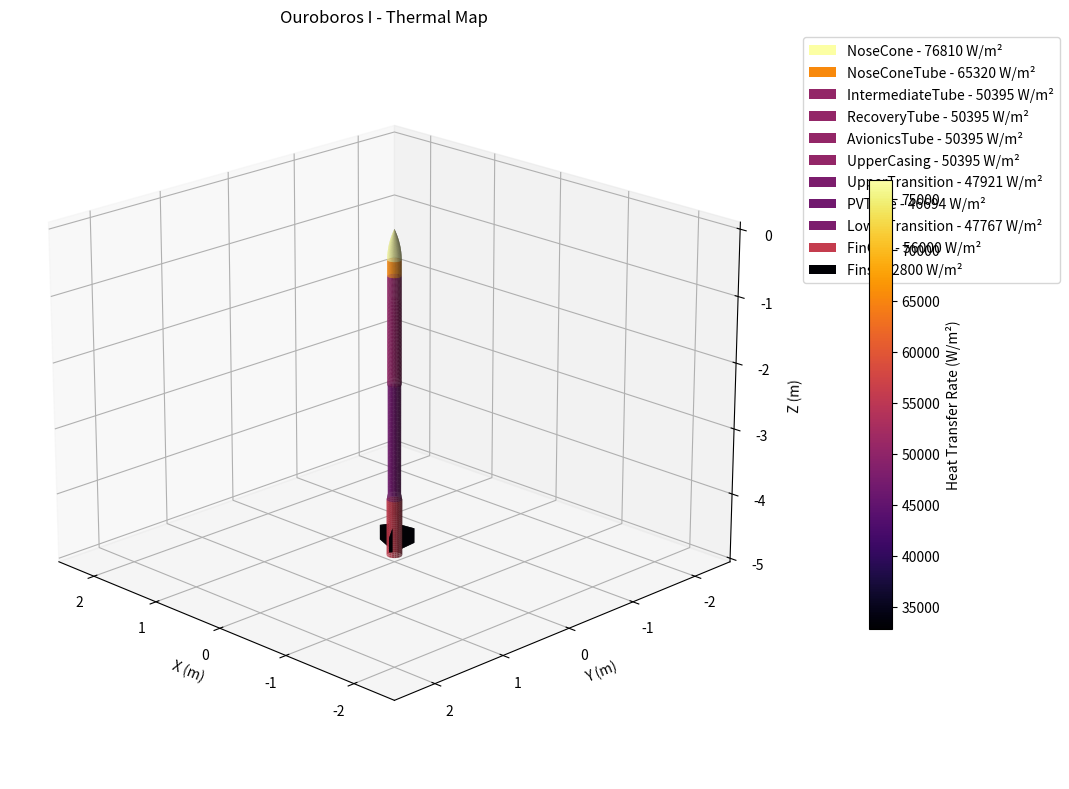

Reproduce this figure in Python.
import matplotlib.pyplot as plt
import numpy as np
from mpl_toolkits.mplot3d import Axes3D
from matplotlib.patches import Patch
from mpl_toolkits.mplot3d.art3d import Poly3DCollection
from matplotlib.colors import Normalize
from matplotlib.cm import ScalarMappable, inferno

fig = plt.figure(figsize=(12, 8))
ax = fig.add_subplot(111, projection='3d')
legend_patches = []

# Simulated heat transfer data (W/m²)
heat_data = {
    "NoseCone": 76810,
    "NoseConeTube": 65320,
    "IntermediateTube": 50395,
    "RecoveryTube": 50395,
    "AvionicsTube": 50395,
    "UpperCasing": 50395,
    "UpperTransition": 47921,
    "PVTube": 46694,
    "LowerTransition": 47767,
    "FinCan": 56000,
    "Fins": 32800,
}

norm = Normalize(vmin=min(heat_data.values()), vmax=max(heat_data.values()))
cmap = inferno

def get_color(name):
    return cmap(norm(heat_data[name]))

def tube(name, position, length, diameter):
    r = diameter / 2
    z = np.linspace(position, position - length, 30)
    theta = np.linspace(0, 2 * np.pi, 30)
    theta_grid, z_grid = np.meshgrid(theta, z)
    x = r * np.cos(theta_grid)
    y = r * np.sin(theta_grid)
    ax.plot_surface(x, y, z_grid, color=get_color(name), alpha=0.9)
    legend_patches.append(Patch(facecolor=get_color(name), label=f"{name} - {heat_data[name]:.0f} W/m²"))

def transition(name, position, length, start_d, end_d):
    r1, r2 = start_d / 2, end_d / 2
    z = np.linspace(position, position - length, 30)
    r = np.linspace(r1, r2, 30)
    theta = np.linspace(0, 2 * np.pi, 30)
    theta_grid, z_grid = np.meshgrid(theta, z)
    r_grid = np.tile(r[:, np.newaxis], (1, 30))
    x = r_grid * np.cos(theta_grid)
    y = r_grid * np.sin(theta_grid)
    ax.plot_surface(x, y, z_grid, color=get_color(name), alpha=0.9)
    legend_patches.append(Patch(facecolor=get_color(name), label=f"{name} - {heat_data[name]:.0f} W/m²"))

def add_fins(position, span, root_chord, thickness, radius, num_fins=3):
    angles = np.linspace(0, 2*np.pi, num_fins, endpoint=False)
    color = get_color("Fins")

    for angle in angles:
        profile = np.array([
            [0.0, 0.0],
            [0.2 * root_chord, span],
            [0.5 * root_chord, span],
            [0.8 * root_chord, span],
            [1.0 * root_chord, 0.0],
            [0.0, 0.0]
        ])
        fin_3d = []
        for dz in [0, thickness]:
            for z, r in profile:
                x = (radius + r) * np.cos(angle)
                y = (radius + r) * np.sin(angle)
                fin_3d.append([x, y, position + z + dz])
        N = len(profile)
        faces = [fin_3d[0:N], fin_3d[N:2*N]]
        for i in range(N - 1):
            faces.append([fin_3d[i], fin_3d[i+1], fin_3d[i+1+N], fin_3d[i+N]])
        ax.add_collection3d(Poly3DCollection(faces, facecolors=color, linewidths=0.5, alpha=0.9))
    legend_patches.append(Patch(facecolor=color, label=f"Fins - {heat_data['Fins']} W/m²"))

def add_nosecone(position, base_d, aspect_ratio, resolution=100):
    r = base_d / 2
    L = base_d * aspect_ratio
    z = np.linspace(0, L, resolution)
    chord = np.hypot(L, r)
    R = (chord**2) / (2 * r)
    r_profile = np.sqrt(R**2 - (z - L)**2) - (R - r)
    theta = np.linspace(0, 2 * np.pi, resolution)
    theta_grid, z_grid = np.meshgrid(theta, z)
    r_grid = np.tile(r_profile[:, np.newaxis], (1, resolution))
    x = r_grid * np.cos(theta_grid)
    y = r_grid * np.sin(theta_grid)
    ax.plot_surface(x, y, position - z_grid, color=get_color("NoseCone"), alpha=0.9)
    legend_patches.append(Patch(facecolor=get_color("NoseCone"), label=f"NoseCone - {heat_data['NoseCone']} W/m²"))

# Geometry
add_nosecone(0.0, 0.1524, 2.9856)
tube("NoseConeTube", -0.455, 0.238, 0.1524)
tube("IntermediateTube", -0.693, 0.3747, 0.1524)
tube("RecoveryTube", -1.0677, 0.6096, 0.1524)
tube("AvionicsTube", -1.6773, 0.58, 0.1524)
tube("UpperCasing", -2.2573, 0.05715, 0.1524)
transition("UpperTransition", -2.31445, 0.025, 0.1524, 0.142875)
tube("PVTube", -2.33945, 1.66, 0.142875)
transition("LowerTransition", -3.99945, 0.0842772, 0.142875, 0.168)
tube("FinCan", -4.0837, 0.868, 0.168)
add_fins(-4.862, 0.14, 0.36, 0.009906, 0.168 / 2)

# View settings
ax.set_title("Ouroboros I - Thermal Map")
ax.set_xlabel("X (m)")
ax.set_ylabel("Y (m)")
ax.set_zlabel("Z (m)")
ax.set_xlim(-1, 1)
ax.set_ylim(-1, 1)
ax.view_init(elev=20, azim=135)

# Equal scale
x_range = np.ptp(ax.get_xlim3d())
y_range = np.ptp(ax.get_ylim3d())
z_range = np.ptp(ax.get_zlim3d())
max_range = max(x_range, y_range, z_range) / 2
mid_x = np.mean(ax.get_xlim3d())
mid_y = np.mean(ax.get_ylim3d())
mid_z = np.mean(ax.get_zlim3d())
ax.set_xlim(mid_x - max_range, mid_x + max_range)
ax.set_ylim(mid_y - max_range, mid_y + max_range)
ax.set_zlim(mid_z - max_range, mid_z + max_range)

# Colorbar
sm = ScalarMappable(norm=norm, cmap=cmap)
sm.set_array([])
cbar = plt.colorbar(sm, ax=ax, shrink=0.6, pad=0.1)
cbar.set_label("Heat Transfer Rate (W/m²)")

# Legend
ax.legend(handles=legend_patches, loc='upper left', bbox_to_anchor=(1.05, 1))
plt.tight_layout()
plt.show()
